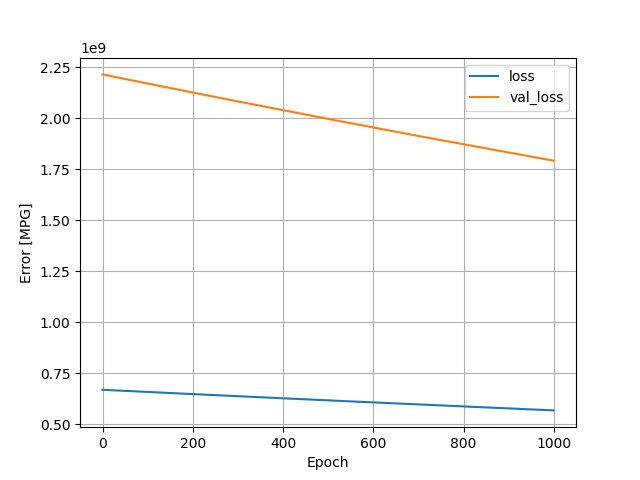

Values plotted in this chart, from the file beside it:
, loss, val_loss, epoch
0, 669753728, 2213950208, 0
1, 669651136, 2213490944, 1
2, 669539840, 2213050368, 2
3, 669436544, 2212598528, 3
4, 669333056, 2212137984, 4
5, 669223104, 2211689984, 5
6, 669119616, 2211232256, 6
7, 669010624, 2210784256, 7
8, 668905088, 2210326528, 8
9, 668795328, 2209879296, 9
10, 668691456, 2209424640, 10
11, 668583104, 2208974848, 11
12, 668480896, 2208512256, 12
13, 668370112, 2208066048, 13
14, 668265728, 2207612160, 14
15, 668158144, 2207165696, 15
16, 668049088, 2206727168, 16
17, 667947136, 2206273024, 17
18, 667842816, 2205814272, 18
19, 667730880, 2205376768, 19
20, 667625088, 2204933632, 20
21, 667520512, 2204483072, 21
22, 667413632, 2204028672, 22
23, 667311296, 2203564032, 23
24, 667201856, 2203115776, 24
25, 667095168, 2202670336, 25
26, 666987968, 2202227456, 26
27, 666882688, 2201775360, 27
28, 666776640, 2201326336, 28
29, 666669696, 2200881664, 29
30, 666566208, 2200428032, 30
31, 666458816, 2199974912, 31
32, 666352256, 2199526144, 32
33, 666245824, 2199079936, 33
34, 666140160, 2198628608, 34
35, 666037568, 2198166784, 35
36, 665925376, 2197727488, 36
37, 665827200, 2197262336, 37
38, 665716288, 2196819200, 38
39, 665608768, 2196381952, 39
40, 665504640, 2195932416, 40
41, 665397824, 2195487232, 41
42, 665292608, 2195034112, 42
43, 665187968, 2194571008, 43
44, 665080128, 2194122240, 44
45, 664973568, 2193677056, 45
46, 664867520, 2193227520, 46
47, 664761088, 2192783104, 47
48, 664656768, 2192332544, 48
49, 664549632, 2191893760, 49
50, 664447552, 2191441152, 50
51, 664338688, 2190999552, 51
52, 664237568, 2190544128, 52
53, 664127488, 2190103808, 53
54, 664022400, 2189663232, 54
55, 663919488, 2189213952, 55
56, 663811072, 2188776448, 56
57, 663707712, 2188327424, 57
58, 663603136, 2187872512, 58
59, 663492672, 2187437568, 59
... 940 more rows
